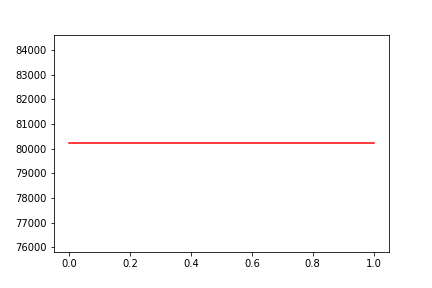

Values plotted in this chart, from the file beside it:
, date, assets
0, 0, 80218
1, 20130822, 80218
